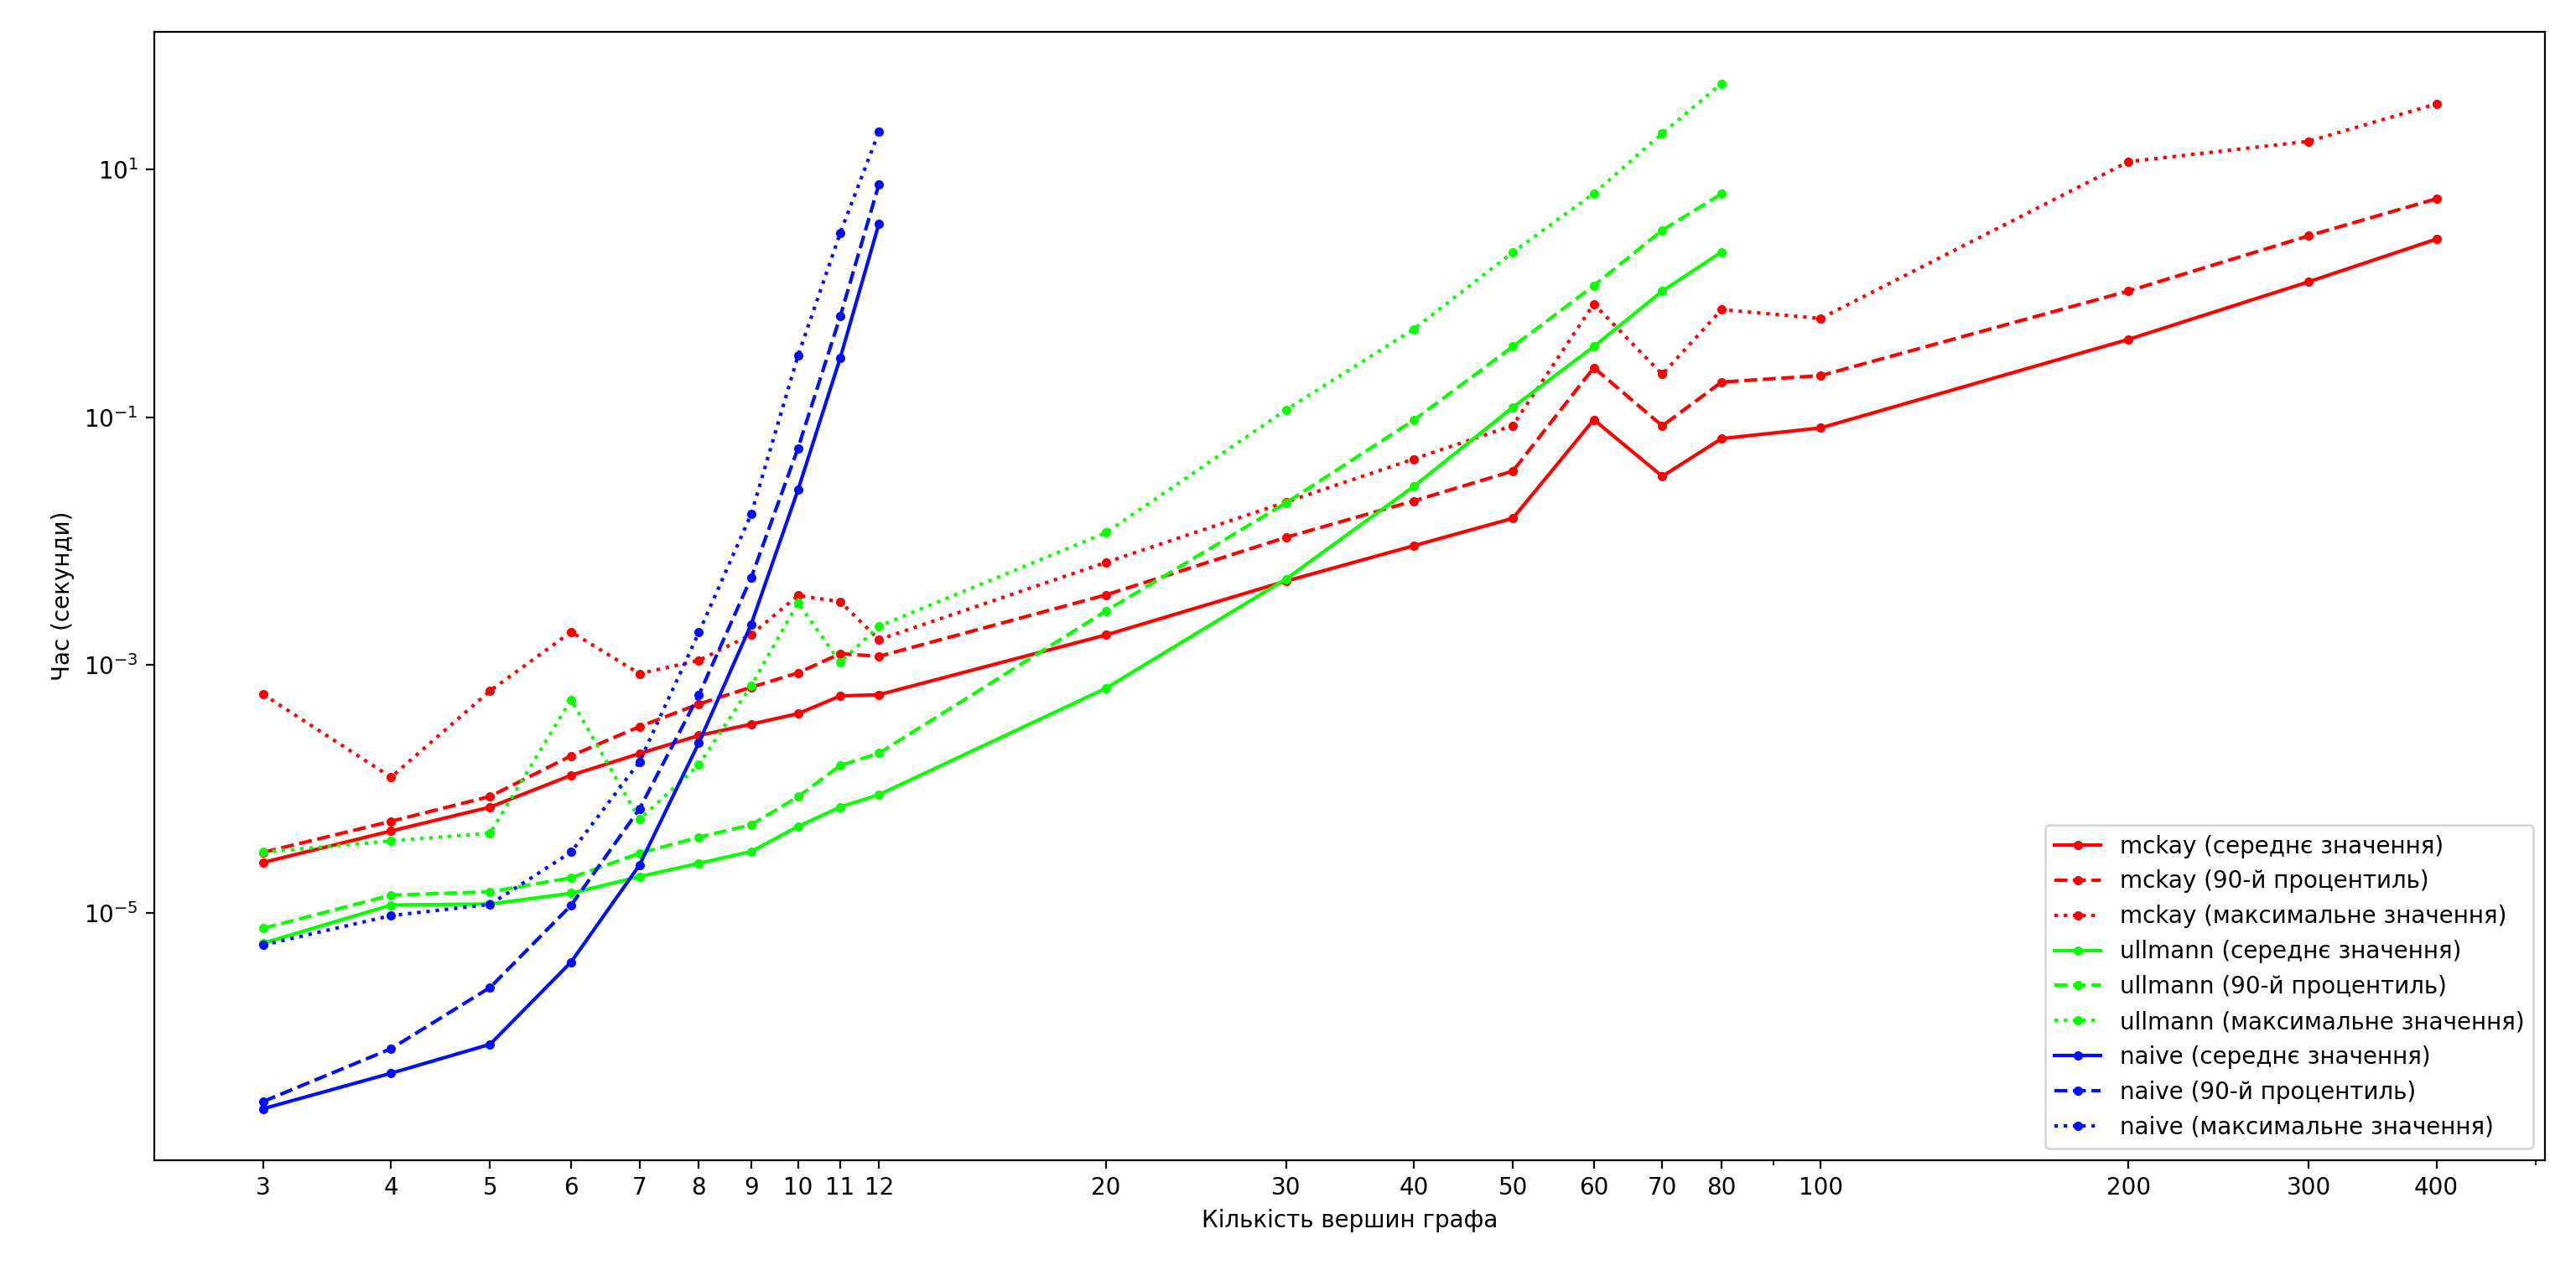

Recreate this plot in Python.
import matplotlib.pyplot as plt
import math
import sys

data = {}
xticks=set()

for line in sys.stdin:
    name, n, _, time, _ = line.split()
    n = int(n)
    time = float(time)
    if name not in data:
        data[name] = {}
    if n not in data[name]:
        data[name][n] = []
    data[name][n].append(time)
    xticks.add(n)

def average(lst):
    return sum(lst) / len(lst)

def percentile_90(lst):
    sorted_lst = sorted(lst)
    index = math.ceil((90/100) * len(sorted_lst))
    return sorted_lst[index-1]

cmap = plt.cm.get_cmap('hsv', len(data) + 1)

plt.figure(figsize=(13, 6), num='Час виконання різних алгоритмів').subplots_adjust(left=0.06, right=0.988, top=0.975, bottom=0.098)
plt.xscale('log')
plt.yscale('log')

for i, name in enumerate(data):
    color = cmap(i)
    xs = list(data[name].keys())
    ys_avg = [average(data[name][x]) for x in xs]
    ys_90_perc = [percentile_90(data[name][x]) for x in xs]
    ys_max = [max(data[name][x]) for x in xs]
    plt.plot(xs, ys_avg, label=f'{name} (середнє значення)', linestyle='-', marker='.', color=color)
    plt.plot(xs, ys_90_perc, label=f'{name} (90-й процентиль)', linestyle='--', marker='.', color=color)
    plt.plot(xs, ys_max, label=f'{name} (максимальне значення)', linestyle=':', marker='.', color=color)

plt.xlabel('Кількість вершин графа')
plt.ylabel('Час (секунди)')
xticks=list(xticks)
plt.xticks(xticks, xticks)
plt.gca().format_coord = lambda x, y: 'x={:g}, y={:g}'.format(x, y)
plt.legend(loc='lower right')
plt.rcParams['savefig.dpi'] = 200
plt.show()
